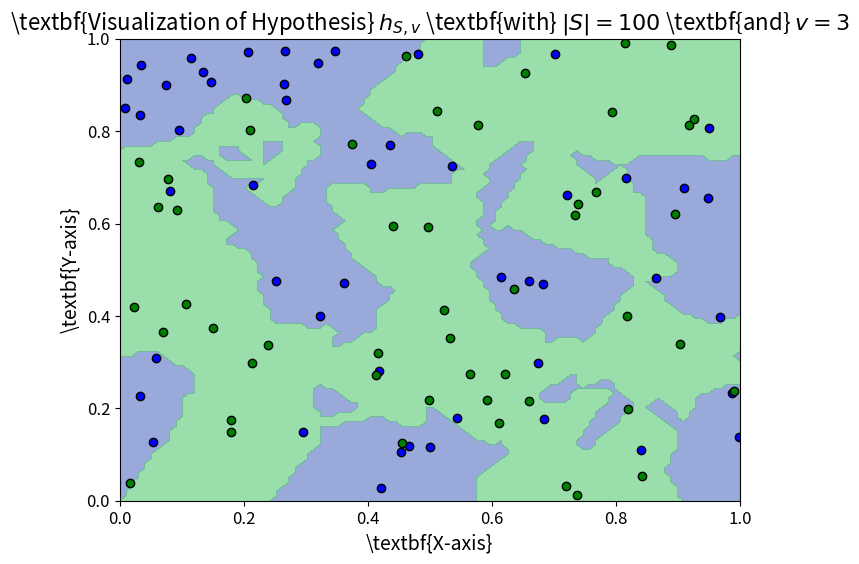

This figure's Python source:
import numpy as np
import matplotlib.pyplot as plt

## LATEX INITIALISATION ##
# plt.rc('text', usetex=True)
# plt.rc('font', family='serif')
np.random.seed(111)
points = np.random.rand(100, 2)
labels = np.random.randint(0, 2, 100)


def h_S_v(point, centres, labels, v=3):
    """
    Computes h_S_v for a given point.
    """
    distances = np.sqrt(np.sum((centres - point) ** 2, axis=1))
    indices = np.argsort(distances)[:v]
    nearest_lbls = labels[indices]
    counts = np.bincount(nearest_lbls, minlength=2)
    if counts[0] > counts[1]:
        return 0
    elif counts[1] > counts[0]:
        return 1
    else:
        return np.random.randint(0, 2)


## PLOTTING ##
x = np.linspace(0, 1, 100)
y = np.linspace(0, 1, 100)
xx, yy = np.meshgrid(x, y)
grid_points = np.c_[xx.ravel(), yy.ravel()]

grid_lbls = np.array([h_S_v(point, points, labels) for point in grid_points])
grid_lbls = grid_lbls.reshape(xx.shape)

fig, ax = plt.subplots(figsize=(8, 6), dpi = 200)

contour = ax.contourf(xx, yy, grid_lbls, levels=[-1, 0, 1], colors=['#5371c2', '#57c975', '#ddddff'], alpha=0.6)

ax.scatter(points[labels == 0][:, 0], points[labels == 0][:, 1], color='blue', label=r'\textbf{Label 0}', edgecolor='k')
ax.scatter(points[labels == 1][:, 0], points[labels == 1][:, 1], color='green', label=r'\textbf{Label 1}',
           edgecolor='k')

ax.set_title(r'\textbf{Visualization of Hypothesis} $h_{S,v}$ \textbf{with} $|S|=100$ \textbf{and} $v=3$', fontsize=16)

ax.set_xlabel(r'\textbf{X-axis}', fontsize=14)
ax.set_ylabel(r'\textbf{Y-axis}', fontsize=14)
ax.tick_params(axis='both', which='major', labelsize=12)

plt.show()
